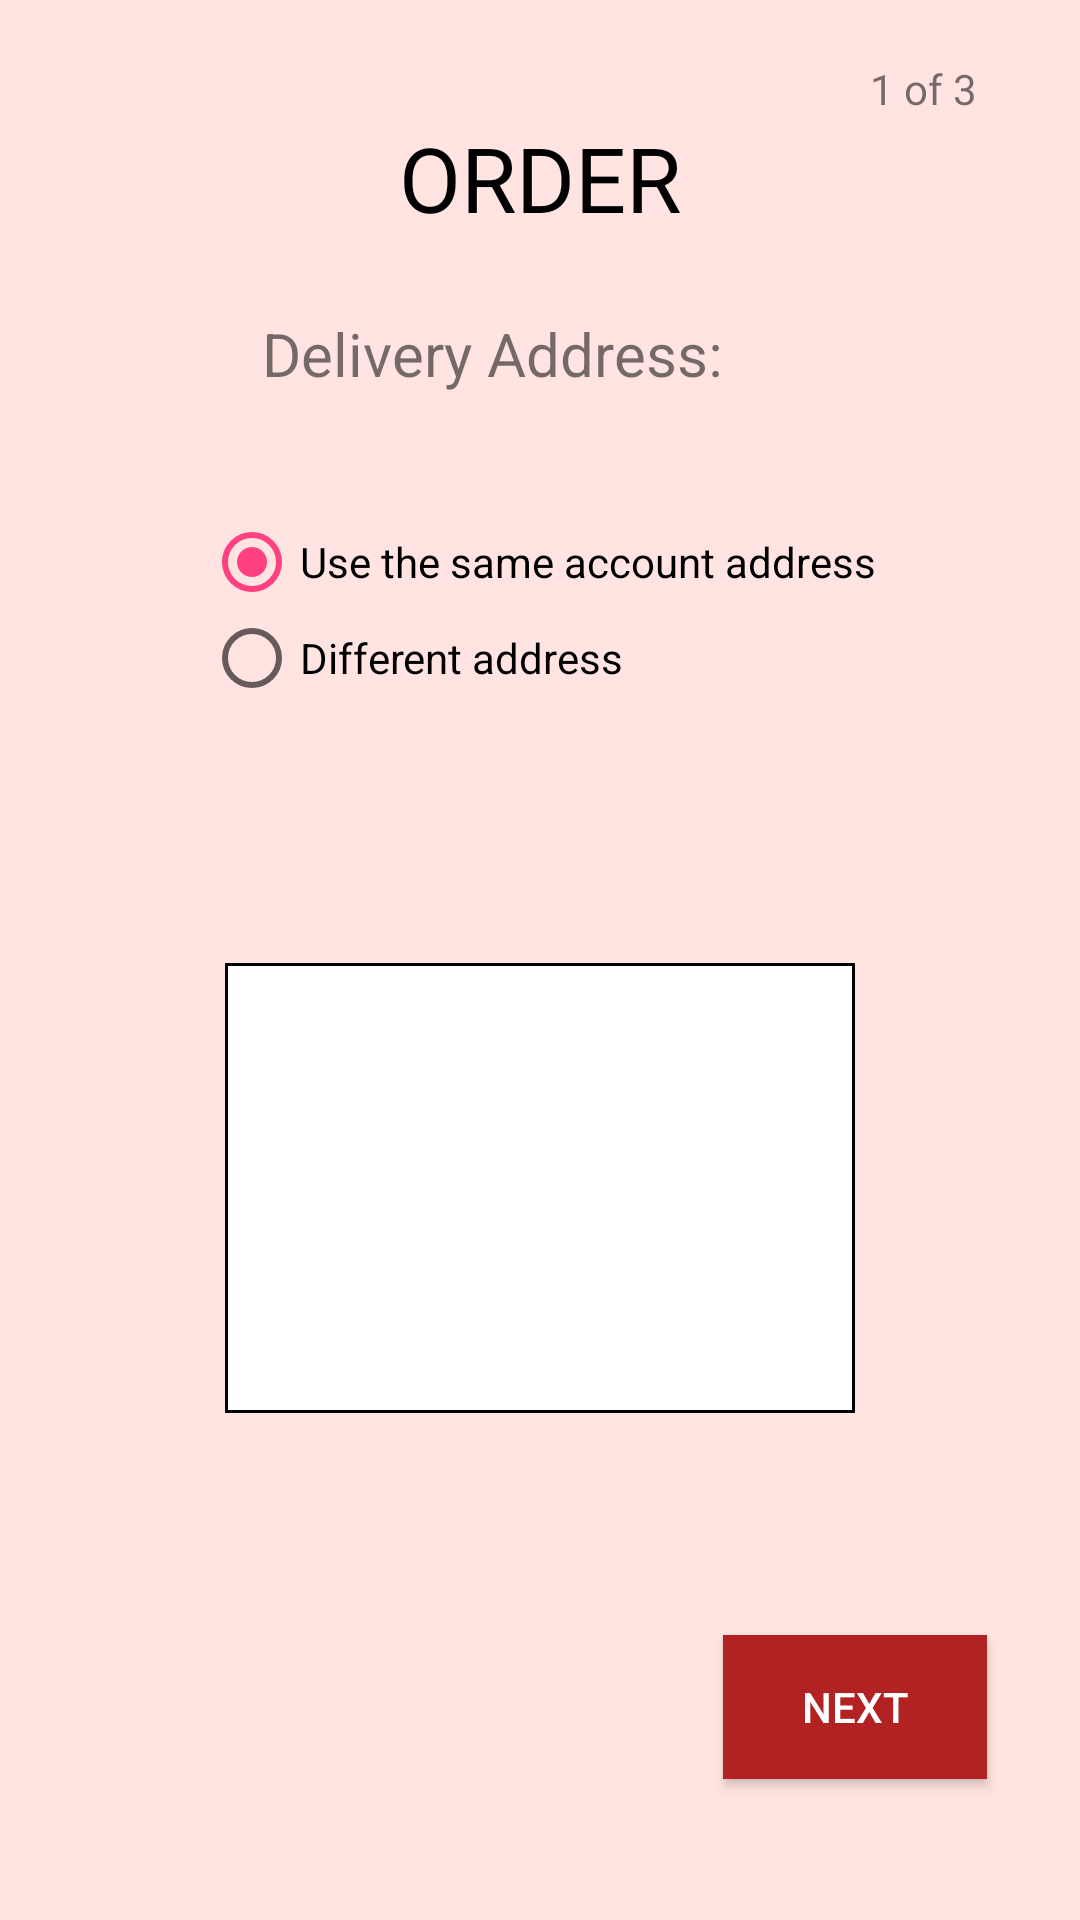

Produce the Android XML layout that renders to this screen, including the resource entries it uses.
<!-- AndroidManifest.xml: application theme AppTheme -->
<!-- res/layout/activity_order1.xml -->
<?xml version="1.0" encoding="utf-8"?>
<RelativeLayout xmlns:android="http://schemas.android.com/apk/res/android"
    android:layout_width="match_parent"
    android:layout_height="match_parent"
    android:background="@color/mistyrose">

    <TextView
        android:id="@+id/page"
        android:layout_width="wrap_content"
        android:layout_height="wrap_content"
        android:layout_alignEnd="@+id/bookNowButton"
        android:layout_alignParentTop="true"
        android:layout_marginTop="20dp"
        android:text=" 1 of 3 " />

    <TextView
        android:id="@+id/text"
        android:layout_width="wrap_content"
        android:layout_height="wrap_content"
        android:layout_below="@+id/page"
        android:layout_centerHorizontal="true"
        android:text="ORDER"
        android:textAlignment="center"
        android:textColor="@android:color/black"
        android:textSize="30dp" />

    <TextView
        android:id="@+id/textView"
        android:layout_width="wrap_content"
        android:layout_height="wrap_content"
        android:layout_below="@+id/text"
        android:layout_marginTop="25dp"
        android:layout_toStartOf="@+id/bookNowButton"
        android:text="Delivery Address:"
        android:textAlignment="center"
        android:textSize="20dp" />

    <RelativeLayout
        android:layout_width="wrap_content"
        android:layout_height="wrap_content"
        android:layout_below="@+id/textView"
        android:layout_centerHorizontal="true"
        android:layout_marginTop="40dp">

        <RadioGroup
            android:layout_width="wrap_content"
            android:layout_height="wrap_content"
            android:layout_alignParentStart="true"
            android:layout_alignParentTop="true">

            <RadioButton
                android:id="@+id/rb_sameaddress"
                android:layout_width="wrap_content"
                android:layout_height="wrap_content"
                android:layout_below="@+id/rb_diffaddress"
                android:layout_toStartOf="@+id/page"
                android:text="Use the same account address"
                android:checked="true"/>

            <RadioButton
                android:id="@+id/rb_diffaddress"
                android:layout_width="wrap_content"
                android:layout_height="wrap_content"
                android:layout_alignStart="@+id/text_addressDesc"
                android:layout_below="@+id/textView"
                android:text="Different address" />
        </RadioGroup>
    </RelativeLayout>

    <EditText
        android:id="@+id/text_addressDesc"
        android:layout_width="wrap_content"
        android:layout_height="150dp"
        android:background="@drawable/border_layout"
        android:layout_alignParentBottom="true"
        android:layout_centerHorizontal="true"
        android:layout_marginBottom="169dp"
        android:inputType="text|textMultiLine|textCapSentences"
        android:gravity="left"
        android:ems="10"/>

    <Button
        android:id="@+id/bookNowButton"
        android:layout_width="wrap_content"
        android:layout_height="wrap_content"
        android:layout_alignParentBottom="true"
        android:layout_alignParentEnd="true"
        android:layout_marginBottom="47dp"
        android:layout_marginEnd="31dp"
        android:background="@color/firebrick"
        android:text="NEXT"
        android:textColor="@color/colorWhite" />


</RelativeLayout>
<!-- resources referenced by this layout -->
<resources>
  <color name="colorWhite">#ffffff</color>
  <color name="firebrick">#B22222</color>
  <color name="mistyrose">#FFE4E1</color>
  <!-- drawable border_layout (drawable) -->
  <?xml version="1.0" encoding="utf-8"?>
      <shape xmlns:android="http://schemas.android.com/apk/res/android" android:shape="rectangle" >
          <solid android:color= "@android:color/white"/> 
          <stroke android:width="1dip" android:color="@color/colorBlack"/>
      </shape>
  <style name="AppTheme" parent="Theme.AppCompat.Light.DarkActionBar">
          
          <item name="colorPrimary">@color/colorRed</item>
          <item name="colorPrimaryDark">@color/colorAccent</item>
          <item name="colorAccent">@color/colorAccent</item>
      </style>
  <color name="colorBlack">#000000</color>
  <color name="colorRed">#D50F25</color>
  <color name="colorAccent">#FF4081</color>
</resources>
